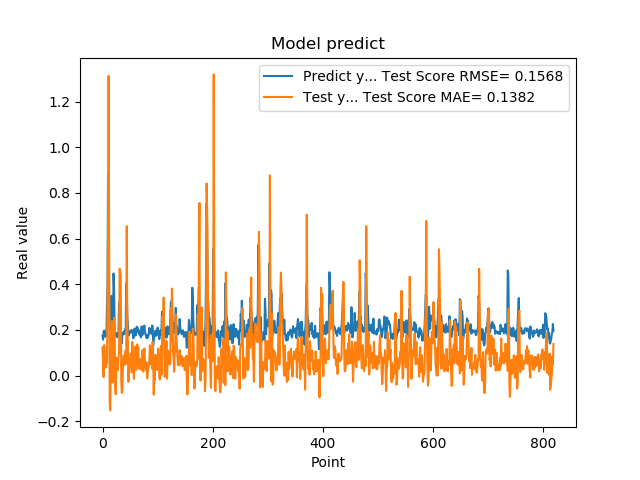

Source data for this figure (header and first rows):
1.742661595344543457e-01, 1.243701879826434042e-01
1.572303026914596558e-01, 4.426861754284817929e-02
1.941800117492676059e-01, -6.237983156624141504e-03
1.970258951187133512e-01, 1.341039829568093644e-01
1.859861761331558505e-01, 9.313602579627684730e-02
1.705197989940643033e-01, 6.777922165311575653e-02
1.844120919704437256e-01, 3.537044466935729270e-02
1.779371052980423251e-01, 9.008398109702531187e-02
3.004232645034790039e-01, 5.438282220993906346e-02
3.969086110591887873e-01, 3.069682866133727761e-01
8.820003867149353027e-01, 6.010919054406809181e-01
6.841114759445190430e-01, 1.312601402928894379e+00
2.116497457027435580e-01, 5.390956915647515668e-01
2.014262527227401733e-01, -1.204333055307603845e-01
2.061583995819092074e-01, -1.523747003163366531e-01
3.160260915756225586e-01, 8.647180698552478506e-02
3.489396274089813232e-01, 1.102762287595466795e-01
1.544443815946578979e-01, 2.387684600153709702e-01
1.959947794675827026e-01, -3.016292005239142385e-02
1.894801408052444180e-01, 2.417069738639755078e-02
4.474425017833709162e-01, 9.259796602477429750e-02
3.771362304687500555e-01, 2.532477444706168201e-01
1.889318972826004028e-01, 1.926510525036755628e-01
1.752775162458419522e-01, -4.890182195496414058e-02
1.822472065687180121e-01, -8.152826923774632306e-02
1.866402029991149902e-01, 7.782161780298260667e-02
1.715678423643112183e-01, 6.070122647136822619e-02
1.676391065120696744e-01, 3.350113759037230687e-02
1.773854047060013095e-01, 2.393541105181747064e-02
1.872433423995972235e-01, 8.001540331240783455e-02
3.204146027565002441e-01, 1.050817747686743908e-01
3.134283721446990967e-01, 4.681898297149065802e-01
3.171058297157288153e-01, 4.534828586485682433e-01
2.202603369951247891e-01, 4.459327937939563391e-01
1.659800857305526733e-01, -2.169223853057132556e-02
1.415748745203018188e-01, -7.562801742448153897e-02
1.852595061063766479e-01, -6.484948080395801229e-02
1.814238876104354858e-01, 3.201764143508312871e-02
1.905867606401443481e-01, 8.723633956241798326e-02
1.810430586338043213e-01, 8.909402326060995858e-02
1.954265981912612915e-01, 4.689455759223197517e-02
2.029463946819305142e-01, 8.954685570401001160e-02
1.862521618604660034e-01, 1.091221603035710253e-01
4.038094580173492432e-01, 5.112365695033610491e-02
3.743042349815369207e-01, 6.546938296258753009e-01
2.572054266929626465e-01, 2.190738286480014285e-01
2.253161966800689420e-01, 1.432117756269426501e-01
1.787700653076171875e-01, -2.755607318425355723e-02
1.761920750141143799e-01, 3.691629293933251094e-02
1.861467957496643066e-01, 3.686533403810719756e-02
1.954011768102645874e-01, 6.151590290865322636e-02
1.907722949981689176e-01, 9.667806050344872337e-02
1.898660957813262939e-01, 8.834375615162730344e-02
2.001174986362457275e-01, 1.399550739765521683e-02
1.922753006219863892e-01, 1.473718746285312964e-01
1.810636967420578003e-01, 6.605360556565784136e-02
1.635809391736984530e-01, 4.673964694258983532e-02
1.916799396276473999e-01, -1.402123693128265285e-02
2.058236002922058105e-01, 5.326120078347808956e-02
1.857409924268722812e-01, 1.271899817213771877e-01
1.752161234617233276e-01, 5.503810125773467288e-02
... 759 more rows
